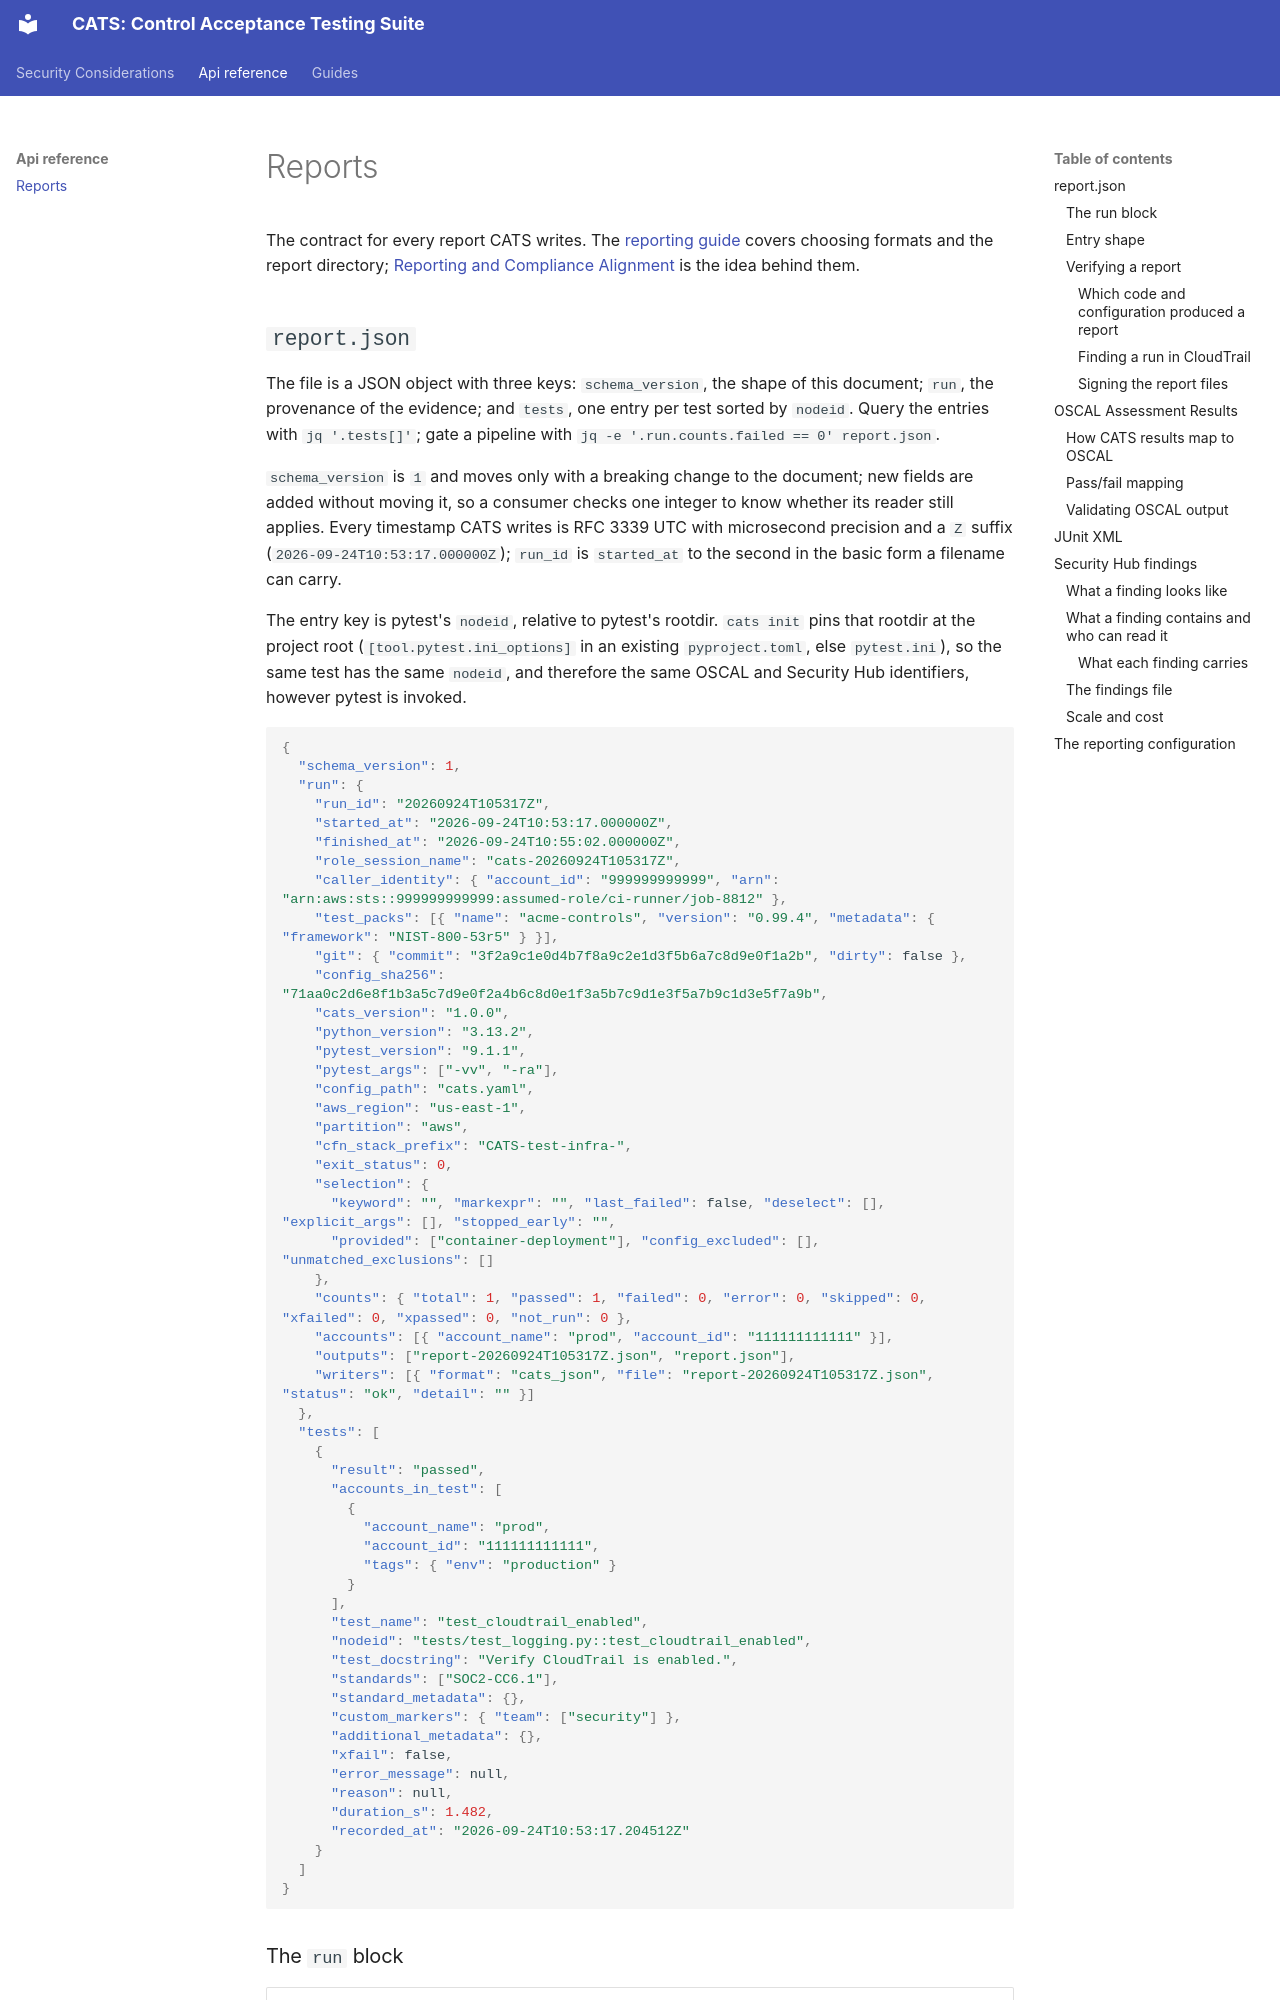

repository: aws/cats · page: api-reference/Reports.html · generator: mkdocs

# Reports

The contract for every report CATS writes. The [reporting guide](../guides/reporting.md) covers
choosing formats and the report directory; [Reporting and Compliance Alignment](../concepts/reporting.md)
is the idea behind them.

## `report.json`

The file is a JSON object with three keys: `schema_version`, the shape of this document;
`run`, the provenance of the evidence; and `tests`, one entry per test sorted by `nodeid`.
Query the entries with `jq '.tests[]'`; gate a pipeline with
`jq -e '.run.counts.failed == 0' report.json`.

`schema_version` is `1` and moves only with a breaking change to the document; new fields
are added without moving it, so a consumer checks one integer to know whether its reader
still applies. Every timestamp CATS writes is RFC 3339 UTC with microsecond precision and a
`Z` suffix (`2026-09-24T10:53:17.000000Z`); `run_id` is `started_at` to the second in the
basic form a filename can carry.

The entry key is pytest's `nodeid`, relative to pytest's rootdir. `cats init` pins that
rootdir at the project root (`[tool.pytest.ini_options]` in an existing `pyproject.toml`,
else `pytest.ini`), so the same test has the same `nodeid`, and therefore the same OSCAL and
Security Hub identifiers, however pytest is invoked.

```json
{
  "schema_version": 1,
  "run": {
    "run_id": "20260924T105317Z",
    "started_at": "2026-09-24T10:53:17.000000Z",
    "finished_at": "2026-09-24T10:55:02.000000Z",
    "role_session_name": "cats-20260924T105317Z",
    "caller_identity": { "account_id": "999999999999", "arn": "arn:aws:sts::999999999999:assumed-role/ci-runner/job-8812" },
    "test_packs": [{ "name": "acme-controls", "version": "0.99.4", "metadata": { "framework": "NIST-800-53r5" } }],
    "git": { "commit": "3f2a9c1e0d4b7f8a9c2e1d3f5b6a7c8d9e0f1a2b", "dirty": false },
    "config_sha256": "71aa0c2d6e8f1b3a5c7d9e0f2a4b6c8d0e1f3a5b7c9d1e3f5a7b9c1d3e5f7a9b",
    "cats_version": "1.0.0",
    "python_version": "3.13.2",
    "pytest_version": "9.1.1",
    "pytest_args": ["-vv", "-ra"],
    "config_path": "cats.yaml",
    "aws_region": "us-east-1",
    "partition": "aws",
    "cfn_stack_prefix": "CATS-test-infra-",
    "exit_status": 0,
    "selection": {
      "keyword": "", "markexpr": "", "last_failed": false, "deselect": [], "explicit_args": [], "stopped_early": "",
      "provided": ["container-deployment"], "config_excluded": [], "unmatched_exclusions": []
    },
    "counts": { "total": 1, "passed": 1, "failed": 0, "error": 0, "skipped": 0, "xfailed": 0, "xpassed": 0, "not_run": 0 },
    "accounts": [{ "account_name": "prod", "account_id": "111111111111" }],
    "outputs": ["report-20260924T105317Z.json", "report.json"],
    "writers": [{ "format": "cats_json", "file": "report-20260924T105317Z.json", "status": "ok", "detail": "" }]
  },
  "tests": [
    {
      "result": "passed",
      "accounts_in_test": [
        {
          "account_name": "prod",
          "account_id": "111111111111",
          "tags": { "env": "production" }
        }
      ],
      "test_name": "test_cloudtrail_enabled",
      "nodeid": "tests/test_logging.py::test_cloudtrail_enabled",
      "test_docstring": "Verify CloudTrail is enabled.",
      "standards": ["SOC2-CC6.1"],
      "standard_metadata": {},
      "custom_markers": { "team": ["security"] },
      "additional_metadata": {},
      "xfail": false,
      "error_message": null,
      "reason": null,
      "duration_s": 1.482,
      "recorded_at": "2026-09-24T10:53:17.204512Z"
    }
  ]
}
```
